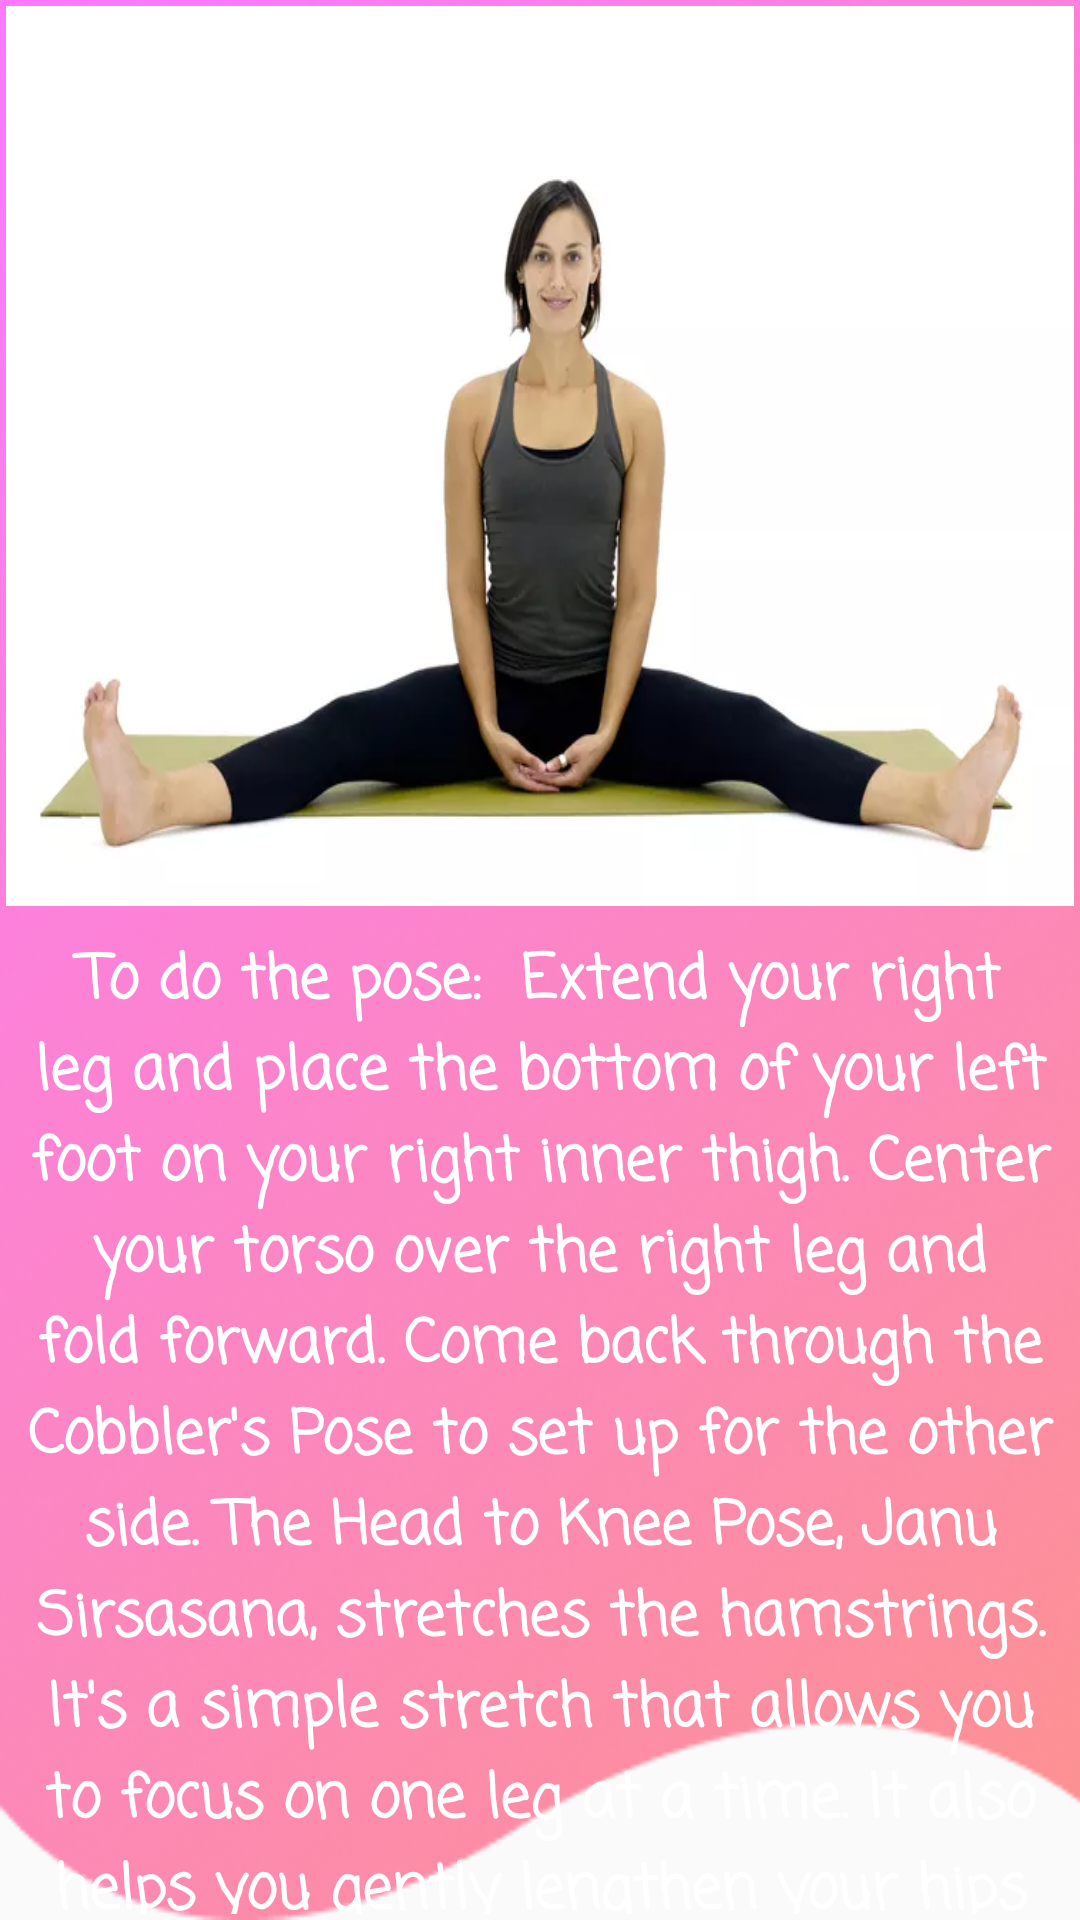

Layout XML and referenced resources for this Android screen:
<!-- AndroidManifest.xml: application theme Theme.YoutubeFood -->
<!-- res/layout/activity_yoga4.xml -->
<?xml version="1.0" encoding="utf-8"?>
<LinearLayout xmlns:android="http://schemas.android.com/apk/res/android"
    xmlns:app="http://schemas.android.com/apk/res-auto"
    xmlns:tools="http://schemas.android.com/tools"
    android:layout_width="match_parent"
    android:layout_height="match_parent"
    android:background="@drawable/back"
    tools:context=".Yoga4Activity">
    <LinearLayout
        android:layout_width="match_parent"
        android:layout_height="match_parent"
        android:layout_margin="2dp"
        android:orientation="vertical">

        <ImageButton
            android:id="@+id/pic2"
            android:layout_width="match_parent"
            android:layout_height="300dp"
            android:background="@drawable/yoga4" />

        <TextView
            android:id="@+id/passage"
            android:layout_marginTop="10dp"
            android:layout_width="match_parent"
            android:layout_height="wrap_content"
            android:gravity="center"
            android:fontFamily="casual"
            android:textColor="@color/purple_700"
            android:text="To do the pose:

Extend your right leg and place the bottom of your left foot on your right inner thigh.
Center your torso over the right leg and fold forward.
Come back through the Cobbler's Pose to set up for the other side.
The Head to Knee Pose, Janu Sirsasana, stretches the hamstrings. It's a simple stretch that allows you to focus on one leg at a time. It also helps you gently lengthen your hips and groin."
            android:textSize="20sp"
            android:textStyle="bold"
            app:layout_constraintTop_toBottomOf="@id/pic1">


        </TextView>

    </LinearLayout>

</LinearLayout>
<!-- resources referenced by this layout -->
<resources>
  <color name="purple_700">#ffffff</color>
  <!-- drawable back: png bitmap (drawable, 143278 bytes) -->
  <!-- drawable yoga4: webp bitmap (drawable, 9470 bytes) -->
  <style name="Theme.YoutubeFood" parent="Theme.AppCompat.Light.DarkActionBar" />
</resources>
